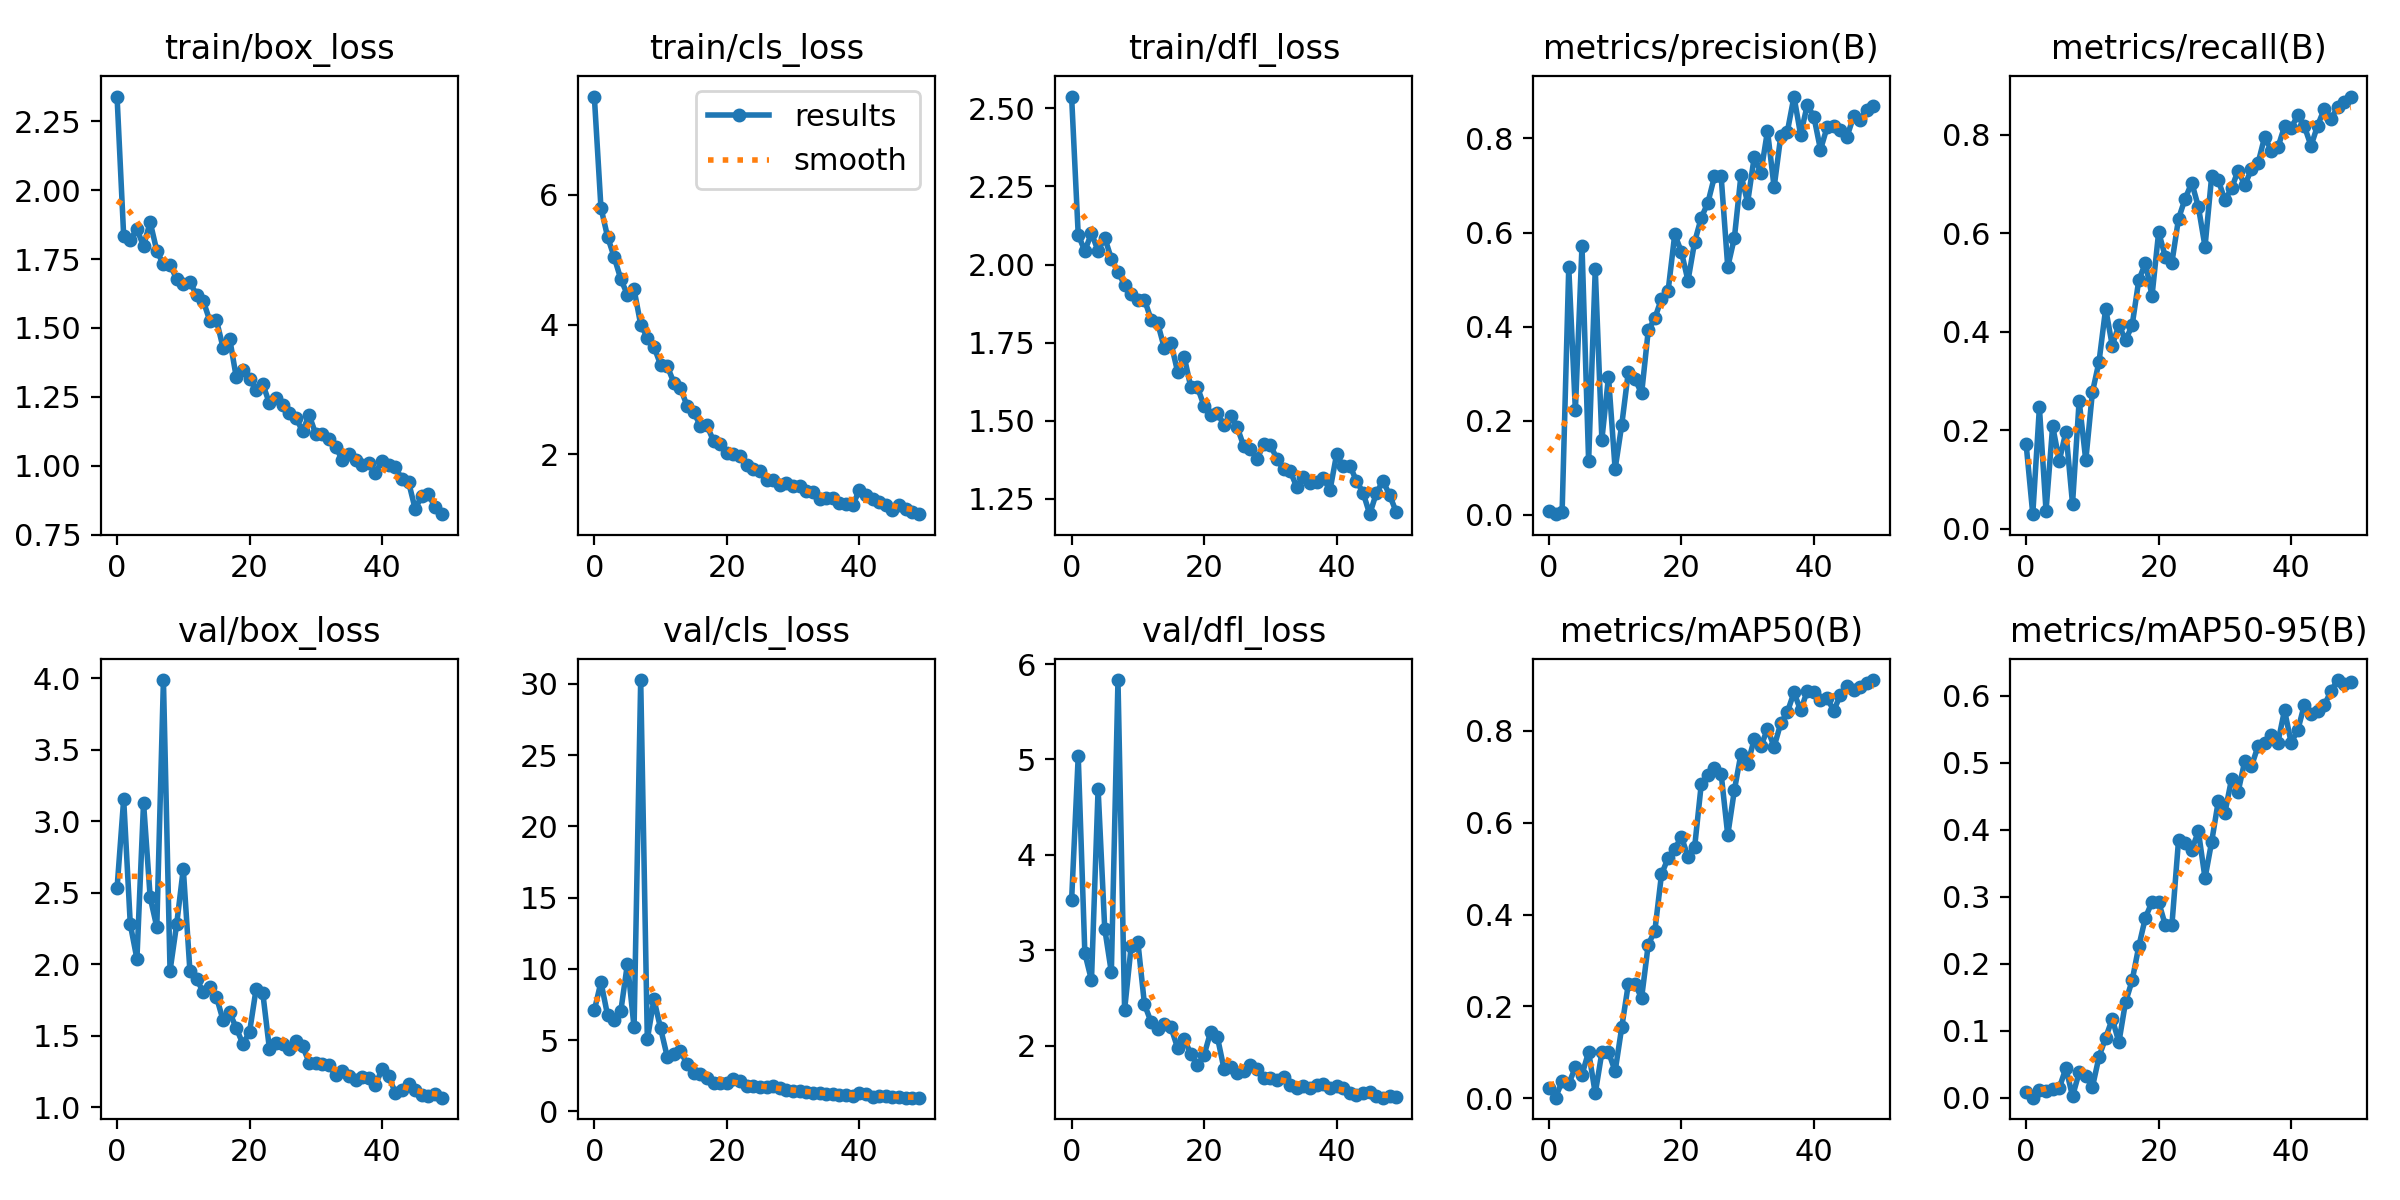

The table this chart was drawn from, first rows:
epoch, train/box_loss, train/cls_loss, train/dfl_loss, metrics/precision(B), metrics/recall(B), metrics/mAP50(B), metrics/mAP50-95(B), val/box_loss, val/cls_loss, val/dfl_loss, lr/pg0, lr/pg1, lr/pg2
0, 2.339, 7.511, 2.538, 0.00685, 0.1712, 0.02255, 0.00812, 2.532, 7.087, 3.523, 0.00025, 0.00025, 0.00025
1, 1.834, 5.8, 2.095, 0.00107, 0.02955, 0.00149, 0.00038, 3.155, 9.075, 5.035, 0.0005065, 0.0005065, 0.0005065
2, 1.82, 5.351, 2.044, 0.00652, 0.2465, 0.03714, 0.01224, 2.28, 6.75, 2.968, 0.0007525, 0.0007525, 0.0007525
3, 1.858, 5.038, 2.101, 0.5257, 0.03623, 0.03138, 0.01081, 2.038, 6.389, 2.686, 0.0009878, 0.0009878, 0.0009878
4, 1.798, 4.699, 2.043, 0.222, 0.2086, 0.06778, 0.01335, 3.129, 7.049, 4.692, 0.001213, 0.001213, 0.001213
5, 1.884, 4.459, 2.087, 0.5716, 0.1377, 0.05167, 0.0147, 2.468, 10.37, 3.226, 0.001427, 0.001427, 0.001427
6, 1.78, 4.541, 2.018, 0.1134, 0.1969, 0.1013, 0.04458, 2.26, 5.896, 2.769, 0.001469, 0.001469, 0.001469
7, 1.73, 3.999, 1.976, 0.5223, 0.05072, 0.0109, 0.00245, 3.987, 30.27, 5.832, 0.001469, 0.001469, 0.001469
8, 1.729, 3.801, 1.935, 0.1597, 0.26, 0.0999, 0.03801, 1.955, 5.062, 2.375, 0.001436, 0.001436, 0.001436
9, 1.677, 3.658, 1.906, 0.2933, 0.1388, 0.101, 0.0324, 2.281, 7.859, 3.048, 0.001403, 0.001403, 0.001403
10, 1.659, 3.383, 1.886, 0.09704, 0.2771, 0.0589, 0.01595, 2.668, 5.835, 3.088, 0.00137, 0.00137, 0.00137
11, 1.666, 3.362, 1.888, 0.1909, 0.3392, 0.1547, 0.06144, 1.953, 3.849, 2.432, 0.001337, 0.001337, 0.001337
12, 1.62, 3.108, 1.824, 0.3043, 0.4471, 0.2493, 0.08959, 1.897, 4.005, 2.247, 0.001304, 0.001304, 0.001304
13, 1.599, 3.022, 1.812, 0.2882, 0.3719, 0.2481, 0.118, 1.808, 4.22, 2.169, 0.001271, 0.001271, 0.001271
14, 1.526, 2.749, 1.732, 0.2579, 0.4143, 0.219, 0.08305, 1.843, 3.329, 2.225, 0.001238, 0.001238, 0.001238
15, 1.528, 2.656, 1.749, 0.3917, 0.3826, 0.3347, 0.1428, 1.773, 2.69, 2.192, 0.001205, 0.001205, 0.001205
16, 1.429, 2.441, 1.657, 0.4178, 0.4133, 0.3649, 0.1751, 1.61, 2.627, 1.975, 0.001172, 0.001172, 0.001172
17, 1.461, 2.447, 1.704, 0.4595, 0.5048, 0.4876, 0.2259, 1.664, 2.312, 2.067, 0.001139, 0.001139, 0.001139
18, 1.32, 2.207, 1.607, 0.4759, 0.5394, 0.5232, 0.2687, 1.554, 1.967, 1.915, 0.001106, 0.001106, 0.001106
19, 1.348, 2.166, 1.607, 0.5961, 0.4731, 0.5429, 0.2923, 1.443, 2.021, 1.794, 0.001073, 0.001073, 0.001073
20, 1.316, 2.018, 1.547, 0.5588, 0.6024, 0.5691, 0.2921, 1.526, 2.005, 1.901, 0.00104, 0.00104, 0.00104
21, 1.274, 2.011, 1.519, 0.4976, 0.5528, 0.5261, 0.2581, 1.831, 2.262, 2.147, 0.001007, 0.001007, 0.001007
22, 1.296, 1.969, 1.523, 0.5799, 0.5405, 0.5467, 0.2574, 1.8, 2.115, 2.092, 0.0009739, 0.0009739, 0.0009739
23, 1.227, 1.842, 1.487, 0.6312, 0.6296, 0.6834, 0.3844, 1.409, 1.805, 1.758, 0.0009409, 0.0009409, 0.0009409
24, 1.246, 1.772, 1.514, 0.6631, 0.6704, 0.704, 0.3801, 1.449, 1.751, 1.779, 0.0009078, 0.0009078, 0.0009078
25, 1.222, 1.745, 1.479, 0.7194, 0.7028, 0.7184, 0.3705, 1.44, 1.716, 1.716, 0.0008748, 0.0008748, 0.0008748
26, 1.191, 1.603, 1.418, 0.7204, 0.6536, 0.7069, 0.3975, 1.408, 1.712, 1.733, 0.0008418, 0.0008418, 0.0008418
27, 1.173, 1.605, 1.409, 0.5267, 0.5729, 0.5731, 0.3277, 1.462, 1.787, 1.799, 0.0008088, 0.0008088, 0.0008088
28, 1.126, 1.528, 1.378, 0.5884, 0.7156, 0.6706, 0.3819, 1.429, 1.607, 1.75, 0.0007758, 0.0007758, 0.0007758
29, 1.184, 1.56, 1.424, 0.7226, 0.7083, 0.7503, 0.4423, 1.314, 1.52, 1.661, 0.0007428, 0.0007428, 0.0007428
30, 1.114, 1.519, 1.422, 0.6637, 0.6672, 0.7269, 0.4252, 1.307, 1.448, 1.657, 0.0007098, 0.0007098, 0.0007098
31, 1.115, 1.508, 1.377, 0.7608, 0.6914, 0.782, 0.4753, 1.306, 1.438, 1.644, 0.0006768, 0.0006768, 0.0006768
32, 1.097, 1.433, 1.344, 0.7268, 0.7276, 0.7665, 0.4568, 1.294, 1.391, 1.669, 0.0006438, 0.0006438, 0.0006438
33, 1.069, 1.421, 1.338, 0.816, 0.6977, 0.8037, 0.5023, 1.224, 1.305, 1.582, 0.0006108, 0.0006108, 0.0006108
34, 1.02, 1.319, 1.287, 0.6962, 0.73, 0.7652, 0.4943, 1.255, 1.313, 1.557, 0.0005778, 0.0005778, 0.0005778
35, 1.042, 1.333, 1.32, 0.8048, 0.7423, 0.8163, 0.5247, 1.218, 1.243, 1.581, 0.0005448, 0.0005448, 0.0005448
36, 1.02, 1.323, 1.301, 0.8146, 0.7959, 0.8407, 0.5286, 1.193, 1.229, 1.559, 0.0005118, 0.0005118, 0.0005118
37, 1.002, 1.253, 1.305, 0.8891, 0.768, 0.8835, 0.5411, 1.213, 1.175, 1.583, 0.0004788, 0.0004788, 0.0004788
38, 1.012, 1.244, 1.316, 0.8076, 0.7745, 0.8443, 0.5299, 1.202, 1.171, 1.597, 0.0004458, 0.0004458, 0.0004458
39, 0.9752, 1.22, 1.277, 0.871, 0.817, 0.8866, 0.5781, 1.156, 1.053, 1.55, 0.0004127, 0.0004127, 0.0004127
40, 1.018, 1.449, 1.392, 0.8465, 0.8138, 0.8843, 0.5298, 1.269, 1.311, 1.575, 0.0003797, 0.0003797, 0.0003797
41, 1.002, 1.378, 1.354, 0.7761, 0.8399, 0.8676, 0.5482, 1.217, 1.2, 1.551, 0.0003467, 0.0003467, 0.0003467
42, 0.9951, 1.319, 1.356, 0.8241, 0.8174, 0.8709, 0.5867, 1.104, 1.043, 1.502, 0.0003137, 0.0003137, 0.0003137
43, 0.9519, 1.267, 1.307, 0.8274, 0.7777, 0.8439, 0.5718, 1.119, 1.111, 1.487, 0.0002807, 0.0002807, 0.0002807
44, 0.9411, 1.215, 1.269, 0.8182, 0.819, 0.8776, 0.5776, 1.162, 1.087, 1.5, 0.0002477, 0.0002477, 0.0002477
45, 0.8436, 1.15, 1.201, 0.8038, 0.8525, 0.8973, 0.5857, 1.122, 1.026, 1.511, 0.0002147, 0.0002147, 0.0002147
46, 0.8904, 1.22, 1.268, 0.8468, 0.8321, 0.8897, 0.6065, 1.09, 0.9977, 1.473, 0.0001817, 0.0001817, 0.0001817
47, 0.8973, 1.165, 1.308, 0.8402, 0.8557, 0.896, 0.6232, 1.081, 0.9759, 1.454, 0.0001487, 0.0001487, 0.0001487
48, 0.8491, 1.113, 1.262, 0.8609, 0.8661, 0.9038, 0.6174, 1.091, 0.968, 1.474, 0.0001157, 0.0001157, 0.0001157
49, 0.8244, 1.081, 1.208, 0.8694, 0.8778, 0.9104, 0.6202, 1.068, 0.9637, 1.465, 8.2683e-05, 8.2683e-05, 8.2683e-05
